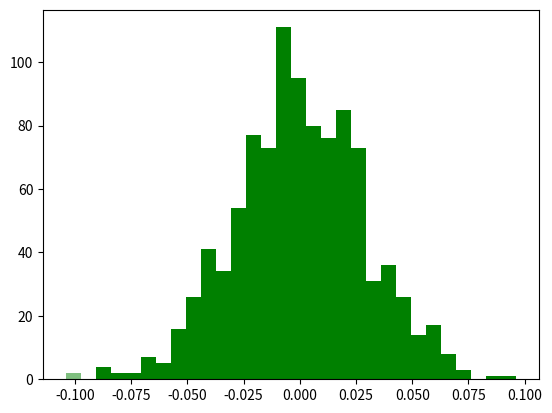

Generate this figure with matplotlib: (Note: this script raises an exception after producing the figure.)
import math
import numpy as np
import matplotlib.pyplot as plt

t = 10000
a = np.zeros(1000)
for i in range(t):
    a += np.random.uniform(-5, 5, 1000)
a /= t
plt.hist(a, bins=30, color='g', alpha=0.5, normed=True)
plt.grid()
plt.show()
